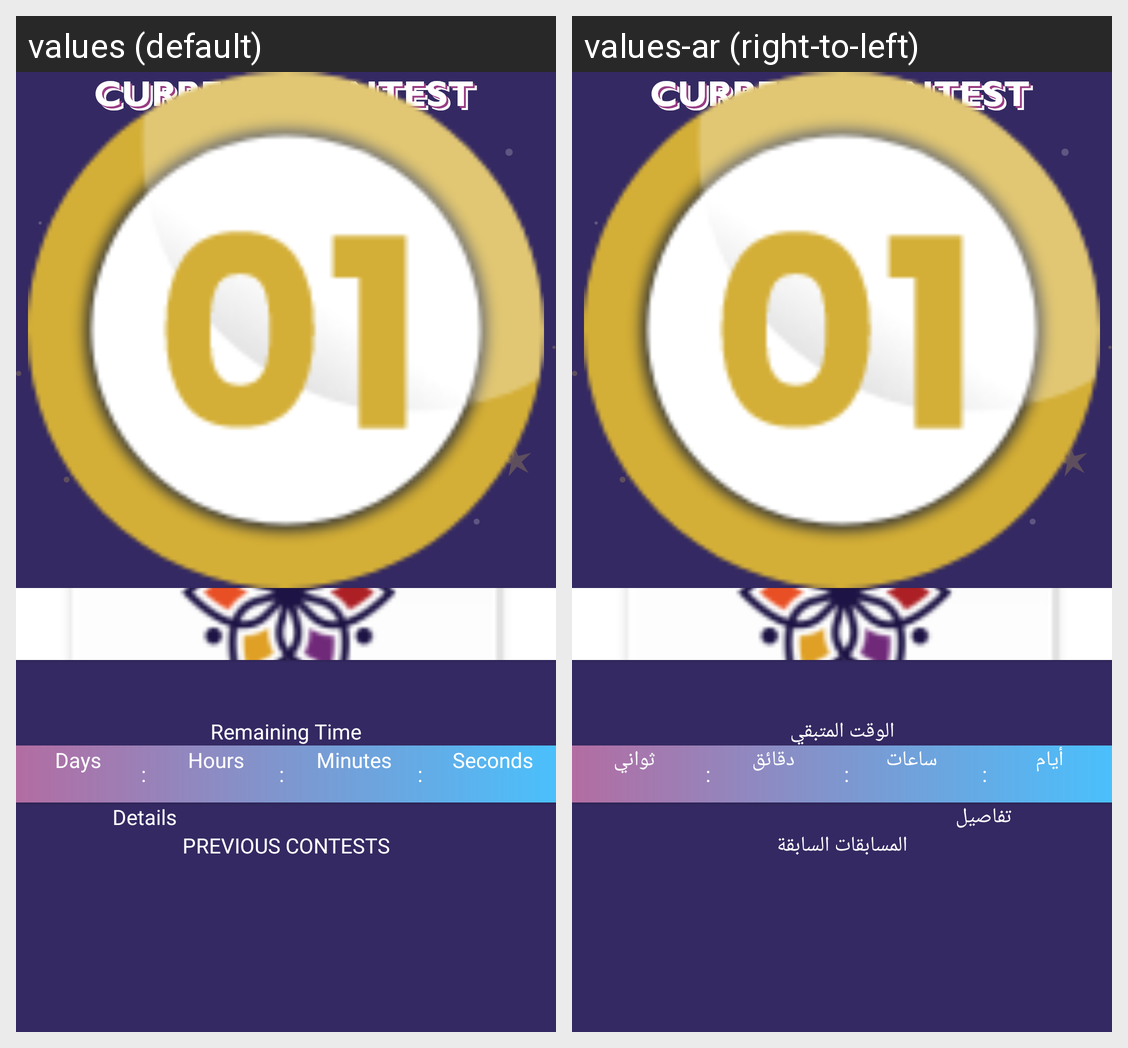

The Android screen above is rendered under two locales of the same app. Produce the string resources it draws, with the default and per-locale values.
Android screen res/layout/fragment_competition.xml rendered under 2 locales, left to right: values (default), values-ar (right-to-left). Device: Nexus 5 (rendered at 1080×1920; each locale shown at half size, 540×960, under a caption strip naming it); theme Theme.ArtStudio.
Strings drawn on this screen, with the default value and each locale's value (text and hints the layout hard-codes, and strings that could not be matched under every locale, appear in the picture but are not listed):

remaining_time
  values: Remaining Time
  values-ar: الوقت المتبقي

days
  values: Days
  values-ar: أيام

hours
  values: Hours
  values-ar: ساعات

minutes
  values: Minutes
  values-ar: دقائق

seconds
  values: Seconds
  values-ar: ثواني

details
  values: Details
  values-ar: تفاصيل

previous_contests
  values: Previous Contests
  values-ar: المسابقات السابقة
